Image classification data set "cardiac" (praveenhongal08/datasetscardiac on GitHub). Class labels (8): angiography abnormal, angiography normal, CT scan abnormal, CT scan normal, ECG abnormal, ECG normal, MRI abnormal, MRI normal.

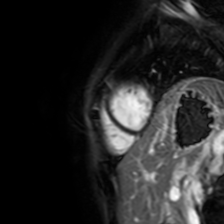
Label: MRI abnormal

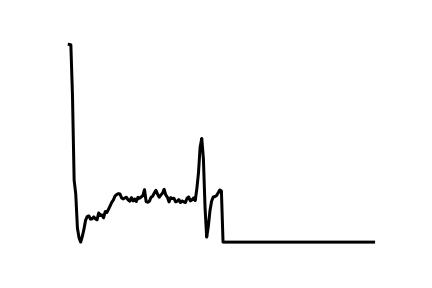
Label: ECG abnormal

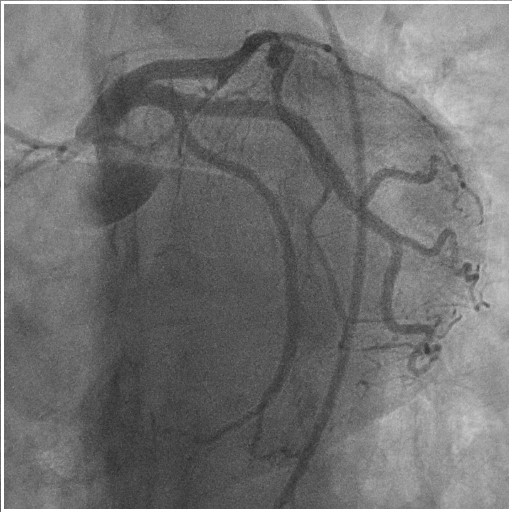
Label: angiography normal

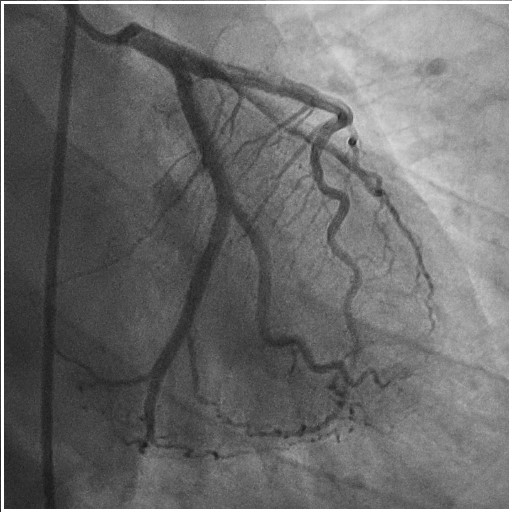
Label: angiography abnormal

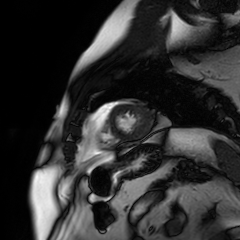
Label: MRI normal

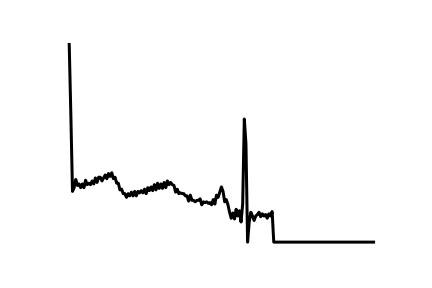
Label: ECG normal
